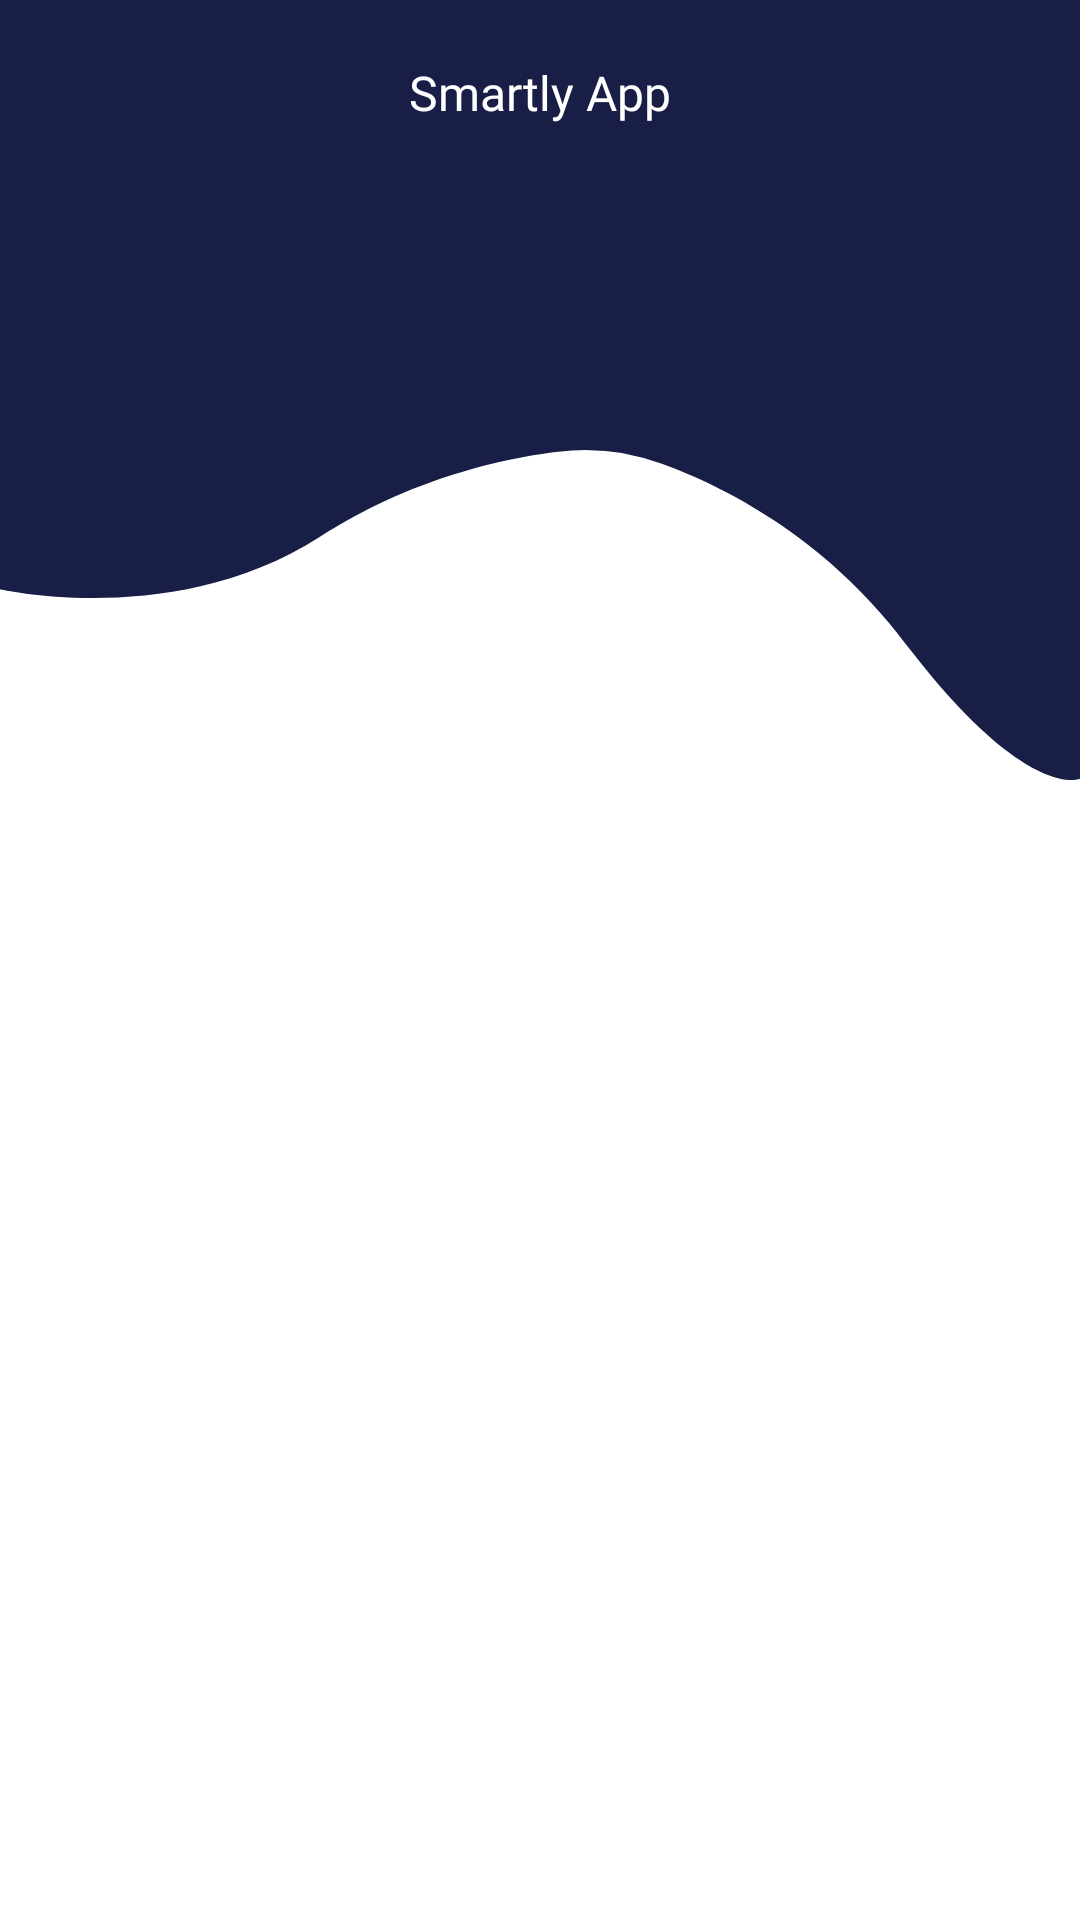

This screen was rendered from an Android layout file. Write that file and the resources it references.
<!-- AndroidManifest.xml: application theme Theme.Smartly -->
<!-- res/layout/layout_topbar.xml -->
<?xml version="1.0" encoding="utf-8"?>
<androidx.constraintlayout.widget.ConstraintLayout
    xmlns:android="http://schemas.android.com/apk/res/android"
    android:layout_width="match_parent"
    android:layout_height="match_parent"
    xmlns:app="http://schemas.android.com/apk/res-auto">

    <View
        android:layout_width="0dp"
        android:layout_height="50dp"
        android:background="@color/blue1"
        app:layout_constraintTop_toTopOf="parent"
        app:layout_constraintStart_toStartOf="parent"
        app:layout_constraintEnd_toEndOf="parent"/>

    <ImageView
        android:id="@+id/iv_topbar"
        android:layout_width="0dp"
        android:layout_height="260dp"
        android:src="@drawable/ic_topbar"
        android:rotation="180"
        android:scaleType="fitXY"
        app:layout_constraintStart_toStartOf="parent"
        app:layout_constraintEnd_toEndOf="parent"
        app:layout_constraintTop_toTopOf="parent"/>

    <ImageView
        android:id="@+id/iv_back"
        android:layout_width="wrap_content"
        android:layout_height="wrap_content"
        android:src="@drawable/ic_back"
        android:padding="20dp"
        app:layout_constraintTop_toTopOf="parent"
        app:layout_constraintStart_toStartOf="parent"/>

    <TextView
        android:id="@+id/tv_title"
        android:layout_width="wrap_content"
        android:layout_height="wrap_content"
        android:text="@string/smartly_app"
        android:textColor="@color/white"
        android:fontFamily="@font/inter_medium"
        android:textSize="16sp"
        android:layout_marginTop="20dp"
        app:layout_constraintStart_toStartOf="parent"
        app:layout_constraintEnd_toEndOf="parent"
        app:layout_constraintTop_toTopOf="parent"/>

</androidx.constraintlayout.widget.ConstraintLayout>
<!-- resources referenced by this layout -->
<resources>
  <color name="blue1">#191E46</color>
  <color name="white">#FFFFFFFF</color>
  <!-- drawable ic_topbar (drawable) -->
  <vector xmlns:android="http://schemas.android.com/apk/res/android"
      android:width="595.28dp"
      android:height="373.37dp"
      android:viewportWidth="595.28"
      android:viewportHeight="373.37">
      <path
          android:pathData="M595.28,91.26s-97.07,-19.29 -176.14,25.07C368.94,144.48 318,153.99 287.43,157.18a140,140 0,0 1,-56.94 -5.78c-33.22,-10.55 -89.13,-34.6 -133.42,-85.21C29.57,-10.96 0,0.61 0,0.61L0,373.37L595.28,373.37Z"
          android:fillColor="@color/blue1"/>
  </vector>
  <string name="smartly_app">Smartly App</string>
  <style name="Theme.Smartly" parent="Theme.MaterialComponents.DayNight.NoActionBar">
          
          <item name="colorPrimary">@color/purple_500</item>
          <item name="colorPrimaryVariant">@color/blue1</item>
          <item name="colorOnPrimary">@color/white</item>
          
          <item name="colorSecondary">@color/teal_200</item>
          <item name="colorSecondaryVariant">@color/teal_700</item>
          <item name="colorOnSecondary">@color/black</item>
          
          <item name="android:statusBarColor">?attr/colorPrimaryVariant</item>
          
      </style>
  <color name="purple_500">#FF6200EE</color>
  <color name="teal_200">#FF03DAC5</color>
  <color name="teal_700">#FF018786</color>
  <color name="black">#FF000000</color>
</resources>
